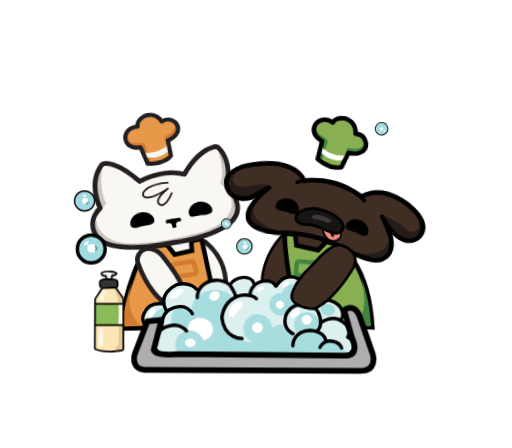
t = 0.00 s
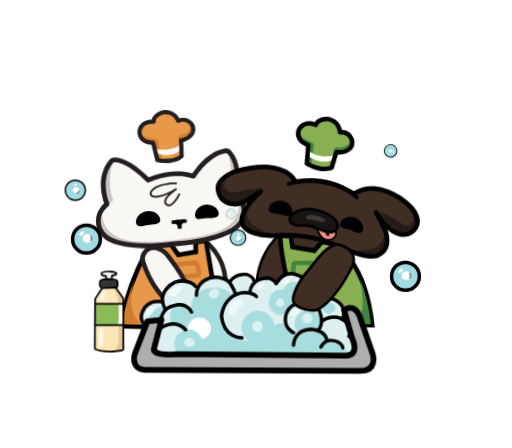
t = 1.67 s
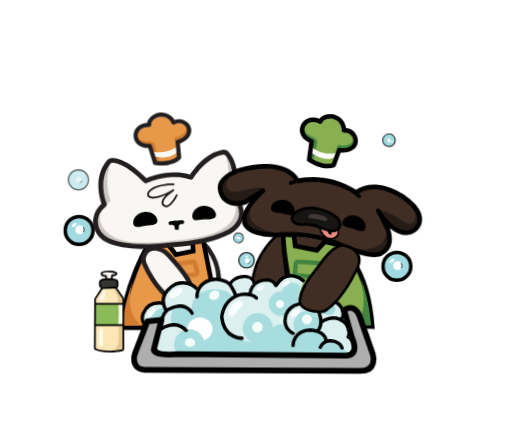
t = 3.33 s
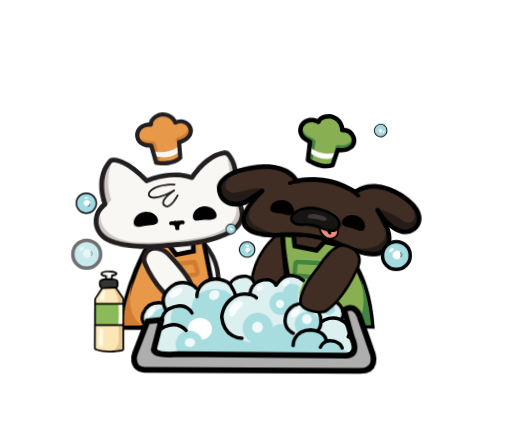
t = 5.00 s
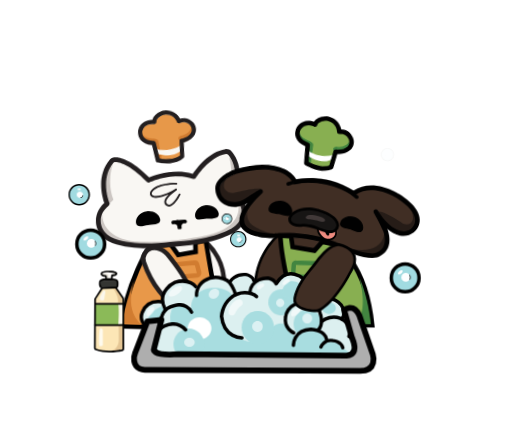
t = 6.67 s
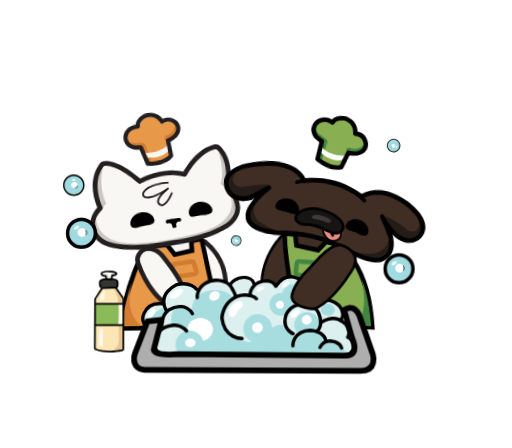
t = 8.33 s

The animated SVG that drew these frames (rendered in a browser with its animation timeline set to each time). Animation: 9 CSS @keyframes rules; frames cover the first 8.33 s, repeats indefinitely.

<svg xmlns="http://www.w3.org/2000/svg" viewBox="0 0 439 384" width="439" height="384" role="img" aria-label="Gato e cachorro lavando as mãos">
<title>Gato e cachorro lavando as mãos</title>
<style>
g{transform-box:view-box}
@media (prefers-reduced-motion: reduce){*{animation:none!important}}

.chapeu{animation:chapeu 2.8s ease-in-out infinite}
.ch-gato{transform-origin:140px 138px}
.ch-cao{transform-origin:283px 144px;animation-delay:-1.4s}
@keyframes chapeu{0%,100%{transform:translateY(0) rotate(-3deg)}50%{transform:translateY(-2px) rotate(3deg)}}
.ronda{opacity:0;animation:ronda 5.6s ease-in-out infinite}
@keyframes ronda{
0%{opacity:0;transform:translate(0,0)}
10%{opacity:1}
25%{transform:translate(6px,-7px)}
50%{transform:translate(0,-14px)}
75%{transform:translate(-6px,-21px)}
88%{opacity:1}
100%{opacity:0;transform:translate(0,-28px)}}
.espuma{animation:espuma 2.8s ease-in-out infinite;transform-origin:217px 308px}
@keyframes espuma{0%,100%{transform:scale(1,1)}50%{transform:scale(1.015,1.04)}}
.pulsa{transform-box:fill-box;transform-origin:center;animation:pulsa 2.8s ease-in-out infinite}
@keyframes pulsa{0%,100%{transform:scale(1)}50%{transform:scale(1.12)}}
.brilho{animation:brilho 2.8s ease-in-out infinite}
@keyframes brilho{0%,100%{opacity:1}50%{opacity:.55}}

.corpo{animation:corpo 2.8s ease-in-out infinite}
.cp-gato{transform-origin:145px 284px}
.cp-cao{transform-origin:280px 282px;animation-delay:-1.4s}
@keyframes corpo{0%,100%{transform:rotate(-1.5deg)}50%{transform:rotate(1.5deg)}}
.cabeca{animation:cabeca 1.4s ease-in-out infinite}
.cb-gato{transform-origin:146px 206px}
.cb-cao{transform-origin:276px 214px;animation-delay:-0.7s}
@keyframes cabeca{0%,100%{transform:translateY(0) rotate(-2deg)}50%{transform:translateY(1.5px) rotate(2deg)}}
.esfrega-a{animation:esfrega-a 1.4s ease-in-out infinite}
.esfrega-b{animation:esfrega-b 1.4s ease-in-out infinite}
@keyframes esfrega-a{0%,100%{transform:translateX(2px) rotate(-3deg)}50%{transform:translateX(-2px) rotate(3deg)}}
@keyframes esfrega-b{0%,100%{transform:translateX(-2px) rotate(3deg)}50%{transform:translateX(2px) rotate(-3deg)}}
.gato-d{transform-origin:180px 208px}.gato-e{transform-origin:132px 216px}
.cao-e{transform-origin:240px 200px}.cao-d{transform-origin:296px 214px}
</style>

<g class="corpo cp-cao"><g id="L7235"><svg fill="none" x="251.1" y="201.9" width="27.5" height="12.8" viewBox="0 0 28 13" overflow="visible"><path d="M0 0L1.1 9.2L20 12.8L27.4 3.7L0 0Z" fill="#402E24"/></svg></g></g>
<g class="corpo cp-cao"><g class="esfrega-a cao-e"><g id="L7236"><svg fill="none" x="218.0" y="196.8" width="32.8" height="54.3" viewBox="0 0 33 55" overflow="visible"><path d="M1.2 48.3L1.2 47.3C2.6 19.3 22.9 3.4 23.1 3.3L24.7 2.1L31.4 50L21.9 53.1L1.2 48.3H1.2Z" fill="#402E24"/><path d="M23.8 4.2L30.2 49.2L21.9 51.9L2.4 47.4C3.7 19.6 23.8 4.2 23.8 4.2M25.6 0L22.4 2.4C22.2 2.5 17 6.5 11.7 14C6.8 21 0.8 32.3 0 47.3L0 49.2L1.8 49.6L21.3 54.1L22 54.2L22.6 54.1L30.9 51.4L32.7 50.8L32.5 48.8L26.1 3.9L25.5 0L25.6 0Z" fill="black"/></svg></g></g></g>
<g class="corpo cp-cao"><g id="L7239"><svg fill="none" x="239.8" y="198.8" width="81.9" height="83.4" viewBox="0 0 82 84" overflow="visible"><path d="M2 2.2L11.2 3.1L12.4 12.3L31.2 15.9L38.1 8.4L48.3 10.8C48.3 10.8 74.9 23.7 79.7 81.3L15.7 79.8C15.7 79.8 2.2 27 2 2.2V2.2Z" fill="#88AF51" stroke-width="4" stroke="black"/></svg></g></g>
<g class="corpo cp-cao"><g id="L7240"><svg fill="none" x="250.0" y="222.8" width="29.6" height="18.2" viewBox="0 0 30 19" overflow="visible"><path d="M4.8 2L23 2.9C23.9 2.9 24.6 3.5 24.8 4.3L27.5 13.7C27.8 15 26.8 16.3 25.4 16.2L3.7 14.1C2.7 14 1.9 13.1 2 12L2.7 3.7C2.8 2.7 3.7 1.9 4.8 2Z" stroke-width="4" stroke="#428540"/></svg></g></g>
<g class="corpo cp-cao"><g id="L7241"><svg fill="none" x="303.4" y="238.4" width="14.9" height="40.7" viewBox="0 0 15 41" overflow="visible"><path d="M5.5 0C5.5 0 14.6 31.5 0 40.1L14.8 40.6C14.8 40.6 13.3 17.6 5.5 0Z" fill="#428540"/></svg></g></g>
<g class="corpo cp-gato"><g id="L7242"><svg fill="none" x="145.1" y="207.2" width="21.5" height="11.2" viewBox="0 0 22 12" overflow="visible"><path d="M0 2.4L21 0L21.5 8.2L6.5 11.2L0 2.4Z" fill="#F9F7F3"/></svg></g></g>
<g class="corpo cp-gato"><g class="esfrega-a gato-d"><g id="L7243"><svg fill="none" x="170.5" y="205.5" width="22.7" height="44.2" viewBox="0 0 23 45" overflow="visible"><path d="M5.3 2.4C10 6.8 20.8 18.8 20.7 37.5L16.2 42L2.7 40.7C2.7 40.7 1.2 13 2.4 3.5C2.6 2.1 4.3 1.5 5.3 2.4Z" fill="#F9F7F3" stroke-width="4" stroke="#231F20"/></svg></g></g></g>
<g class="corpo cp-gato"><g id="L7244"><svg fill="none" x="101.6" y="203.1" width="88.0" height="80.5" viewBox="0 0 88 81" overflow="visible"><path d="M25.2 8.1C25.2 8.1 5.5 41.3 2.1 77.8L72.1 78.5L85.8 67.3L73.4 2.3L64.5 4.1L64.9 12.4L49.9 15.3L43.4 6.6L25.2 8.1H25.2Z" fill="#E89849" stroke-width="4" stroke="black"/></svg></g></g>
<g class="corpo cp-gato"><g id="L7245"><svg fill="none" x="147.3" y="222.8" width="24.7" height="16.8" viewBox="0 0 25 17" overflow="visible"><path d="M3.7 3.6L18.8 2C19.7 1.9 20.5 2.5 20.8 3.5L22.6 10.2C22.9 11.5 22.2 12.8 21 12.9L4.7 14.7C3.7 14.8 2.8 14 2.7 12.8L2 6C1.8 4.8 2.6 3.7 3.7 3.6H3.7Z" stroke-width="4" stroke="#D17C30"/></svg></g></g>
<g class="corpo cp-gato"><g class="esfrega-b gato-e"><g id="L7246"><svg fill="none" x="119.8" y="210.7" width="43.8" height="48.7" viewBox="0 0 44 49" overflow="visible"><path d="M3 7.4C4.5 4.4 7.7 1.1 13.9 2.2C17.3 2.8 20.4 4.7 22.7 7.3C27.8 13.3 38.9 26.9 41.6 35.3L39.2 42.7L23.9 46.5C23.9 46.5 11.1 37.6 2.5 14.6C1.6 12.3 1.8 9.6 3 7.4Z" fill="#F9F7F3" stroke-width="4" stroke="#231F20"/></svg></g></g></g>
<g class="corpo cp-gato"><g id="L7247"><svg fill="none" x="105.1" y="240.9" width="17.3" height="39.1" viewBox="0 0 18 40" overflow="visible"><path d="M9.4 0C9.4 0 0.6 23.8 0 38.8L17.3 39C17.3 39 0.9 30.3 9.4 0Z" fill="#D17C30"/></svg></g></g>
<g class="corpo cp-gato"><g class="cabeca cb-gato"><g id="L7248"><svg fill="none" x="84.5" y="127.2" width="123.8" height="83.4" viewBox="0 0 124 84" overflow="visible"><path d="M5.5 48.6C5.5 48.6 -0.3 19.4 9.7 10.9C9.7 10.9 35.6 17.3 40.7 27.5C40.7 27.5 59.9 19.4 79.4 22.3C79.4 22.3 93.8 3.8 108.2 0C108.2 0 121.5 15.6 115.7 34.7C115.7 34.7 129.8 50.3 120.6 63.1C120.6 63.1 100 78 77.3 79.4C77.3 79.4 35.8 86.2 18.5 82C18.5 82 -1.4 79.4 0 66.5C0 66.5 -0.5 59.1 2.8 54.4C2.8 54.4 5.3 49.6 5.5 48.6V48.6Z" fill="#F9F7F3"/></svg></g></g></g>
<g class="corpo cp-gato"><g class="cabeca cb-gato"><g class="chapeu ch-gato"><g id="L7249"><svg fill="none" x="116.7" y="99.2" width="46.2" height="42.0" viewBox="0 0 47 43" overflow="visible"><path d="M16.6 41.6C16.6 41.6 30.5 43.9 37.4 37L36.1 23.6C36.1 23.6 43.2 21.9 45.5 16.7C46.8 13.9 46 10.6 43.9 8.5C41.7 6.3 38 4.2 32.8 6.8C32.8 6.8 29.6 -1.1 20.1 0.1C19.3 0.2 18.5 0.4 17.7 0.8C15.6 1.8 11.3 4.4 11.6 8.7C11.6 8.7 1.8 8 0 16.7C0 16.7 -1.5 27.2 12.1 26.8L16.6 41.6Z" fill="#E79849"/></svg></g></g></g></g>
<g class="corpo cp-gato"><g class="cabeca cb-gato"><g class="chapeu ch-gato"><g id="L7250"><svg fill="none" x="148.9" y="108.1" width="13.0" height="13.6" viewBox="0 0 13 14" overflow="visible"><path d="M10.8 0C10.8 0 11.2 6.5 2.5 8.8C1.6 9 0.8 9.6 0.3 10.4C0.1 10.7 0 10.9 0 11.2C-0 11.9 0.2 12.5 0.8 12.9L3 13.5L4.8 12.1L6.7 11.2L9.8 9.3L12 7.4L12.9 4.4L10.8 0H10.8Z" fill="#D17C30"/></svg></g></g></g></g>
<g class="corpo cp-gato"><g class="cabeca cb-gato"><g class="chapeu ch-gato"><g id="L7251"><svg fill="none" x="116.7" y="114.9" width="19.5" height="25.5" viewBox="0 0 20 26" overflow="visible"><path d="M0.4 0C0.4 0 0.9 5.6 10.4 5.8C10.4 5.8 15.5 5.4 16 7.9L19.2 20.9C19.5 21.5 19.5 22.2 19.4 22.8C19.1 23.9 18.6 25.4 17.7 25.5L14.2 21.2L12.9 13.9L12.2 9.1L7.8 9.2L0.8 6.8L0 3.5L0.4 0H0.4Z" fill="#D17C30"/></svg></g></g></g></g>
<g class="corpo cp-gato"><g class="cabeca cb-gato"><g class="chapeu ch-gato"><g id="L7252"><svg fill="none" x="130.4" y="124.5" width="22.9" height="9.9" viewBox="0 0 23 10" overflow="visible"><path d="M21.9 0C21.9 0 12.6 8 0 4.7L1 9.1C1 9.1 15.3 12.9 22.8 3.8L21.9 0V0Z" fill="#F9F7F3"/></svg></g></g></g></g>
<g class="corpo cp-gato"><g class="cabeca cb-gato"><g class="chapeu ch-gato"><g id="L7253"><svg fill="none" x="114.3" y="95.9" width="49.8" height="45.7" viewBox="0 0 50 46" overflow="visible"><path d="M29.1 45.3C23.5 46.1 18.5 45.3 18.1 45.2C17.5 45.1 16.9 44.6 16.7 44L12.6 30.5C8.1 30.4 4.7 29 2.5 26.6C-0.6 23 0 18.4 0 18.2C0 18.2 0 18.2 0 18.1C1.5 11.1 7.5 9 11.7 8.7C12.3 5.6 14.8 2.9 18.8 1C19.7 0.5 20.7 0.2 21.7 0.1C29 -0.8 33.4 3.1 35.4 6.3C39.7 4.8 43.8 5.7 47 9C49.8 11.8 50.6 15.8 49 19.2C47 23.6 42.3 25.8 39.9 26.7L41 38.7C41 39.2 40.9 39.7 40.5 40.1C37.4 43.3 33.1 44.7 29.1 45.3H29.1ZM19.9 41.8C23 42.1 32.1 42.6 37.3 38.1L36.1 25.6C36 24.7 36.6 23.9 37.5 23.7C37.5 23.7 43.7 22 45.7 17.7C46.6 15.7 46.1 13.3 44.4 11.5C41.9 9 38.9 8.5 35.4 10.2C34.9 10.5 34.4 10.5 33.9 10.3C33.5 10.1 33.1 9.8 32.9 9.3C32.8 9 30.1 2.6 22.2 3.7C21.6 3.8 20.9 4 20.3 4.2C18.7 5 15 7.1 15.3 10.3C15.3 10.9 15.1 11.4 14.7 11.8C14.4 12.2 13.8 12.4 13.3 12.3C13 12.3 5.1 11.8 3.6 18.8C3.6 19.1 3.3 22 5.3 24.2C6.9 26 9.8 26.9 13.9 26.8C14.7 26.8 15.4 27.3 15.7 28.1L19.9 41.8V41.8Z" fill="#231F20"/></svg></g></g></g></g>
<g class="corpo cp-gato"><g class="cabeca cb-gato"><g id="L7254"><svg fill="none" x="81.9" y="128.7" width="124.1" height="81.5" viewBox="0 0 125 82" overflow="visible"><path d="M6 45.9C6 45.9 0.8 16.5 11.2 8.3C11.2 8.3 36.9 15.4 41.7 25.7C41.7 25.7 61.2 18.1 80.5 21.6C80.5 21.6 95.4 3.4 109.9 0C109.9 0 122.8 15.9 116.5 34.9C116.5 34.9 130.2 50.8 120.7 63.4C120.7 63.4 99.7 77.8 76.9 78.5C76.9 78.5 35.3 84.3 18.1 79.6C18.1 79.6 -1.7 76.5 0.1 63.7C0.1 63.7 -0.3 56.2 3.1 51.6C3.1 51.6 5.8 46.9 6 45.9Z" fill="#F9F7F3"/></svg></g></g></g>
<g class="corpo cp-gato"><g class="cabeca cb-gato"><g id="L7255"><svg fill="none" x="193.8" y="133.2" width="8.9" height="32.5" viewBox="0 0 9 33" overflow="visible"><path d="M0 0C0 0 4.9 16.5 0 27.8L7.3 32.4L8.8 29.7L8.4 19L6.6 8.6L2.9 1.2L0 0H0Z" fill="#CCC6C2"/></svg></g></g></g>
<g class="corpo cp-gato"><g class="cabeca cb-gato"><g id="L7256"><svg fill="none" x="87.1" y="136.5" width="8.8" height="42.4" viewBox="0 0 9 43" overflow="visible"><path d="M8.7 0C8.7 0 0.8 15.4 8.2 35.5L1.4 42.4L0 31.8L0 17.5L2.8 8.6L6.3 0L8.7 0Z" fill="#CCC6C2"/></svg></g></g></g>
<g class="corpo cp-gato"><g class="cabeca cb-gato"><g id="L7257"><svg fill="none" x="83.1" y="167.0" width="125.0" height="43.9" viewBox="0 0 126 44" overflow="visible"><path d="M118.2 0C118.2 0 132 24.4 92.3 33.9C92.3 33.9 56.1 41.9 32.3 39.9C32.3 39.9 2.5 39.2 2.6 15.7L0 23.4L1 31.3L3.8 35.8L9.7 38.9L16.5 41.9L23.8 42.5L31.7 43.5L41.1 43.8L52.7 43.4L65.7 41.9L78.8 40.1L87.6 38.5L96 37L103.9 33.5L112.6 30.7L120.4 26.4L123.3 20.1L125 15.4L124.8 10.3L123.2 4.5L118.2 0L118.2 0Z" fill="#CCC6C2"/></svg></g></g></g>
<g class="corpo cp-gato"><g class="cabeca cb-gato"><g id="L7258"><svg fill="none" x="80.4" y="126.1" width="130.1" height="86.8" viewBox="0 0 131 87" overflow="visible"><path d="M41.5 86.8C31 86.7 19.5 85.5 11.2 81.3C5.5 78.3 1.5 73.2 0.3 67.2C-0.5 62.3 -0.1 55.1 7 48.3C5 43.1 -0.4 25 11 10.9C12 9.6 13.5 8.9 15.1 8.7C18 8.5 28.6 9 45.3 25.6C50.1 23.4 66.2 17.2 82.9 21.8C85.9 17.1 96.6 2.3 110.7 0C112.7 -0.2 114.8 0.4 116.2 2C119.6 5.7 126.9 16.4 122.2 36.7C124.5 39.4 130.9 47.6 129.9 56.9C129.2 62.8 125.7 67.9 119.4 72C118.7 72.4 103.1 82.3 71 84.6C68.1 84.8 65.6 85 63.3 85.4C58.4 86 50.3 86.8 41.5 86.8L41.5 86.8ZM16 12.8C15.7 12.8 15.5 12.8 15.4 12.8C15 12.9 14.5 13.1 14.2 13.5C2.6 27.8 11.3 47.9 11.4 48C11.7 48.9 11.5 49.9 10.8 50.5C5.4 55.1 3.3 60.5 4.4 66.4C5.3 71.1 8.5 75.2 13.1 77.6C27.7 85 54.8 82.2 62.7 81.2C65.2 80.9 67.7 80.7 70.7 80.4C101.7 78.2 117 68.6 117.1 68.5C122.3 65.1 125.2 61 125.8 56.4C126.8 47.4 118.5 38.9 118.5 38.8C118 38.3 117.7 37.5 117.9 36.8C122.7 17.7 116.2 8.1 113.2 4.8C112.7 4.3 112 4 111.4 4.1C96.9 6.5 85.7 25.1 85.6 25.3C85.1 26.1 84.1 26.5 83.2 26.2C64.8 20.5 46 29.8 45.8 29.9C45 30.3 44 30.2 43.4 29.5C28.1 14 18.4 12.8 16 12.8V12.8Z" fill="#231F20"/></svg></g></g></g>
<g class="corpo cp-gato"><g class="cabeca cb-gato"><g id="L7261"><svg fill="none" x="144.8" y="187.3" width="14.5" height="9.2" viewBox="0 0 15 10" overflow="visible"><path d="M1.7 1L12.8 0C12.8 0 13.7 0 14.3 1.1C14.6 1.8 14.4 2.7 13.9 3.1C13.6 3.4 13 3.6 12.4 3.6C11.7 3.5 11.1 3.6 10.6 4C9.8 4.5 9.2 5.5 9.6 7.4C9.8 8.1 9.5 8.9 8.9 8.9C8.9 8.9 8.9 8.9 8.9 8.9L6.8 9.1H6.8C6.2 9.2 5.7 8.6 5.8 7.8C5.9 5.7 4.9 4.9 4 4.6C3.5 4.4 2.9 4.4 2.3 4.5C1.7 4.7 1.1 4.6 0.8 4.4C0.1 4.1 -0.1 3.2 0 2.4C0.4 1.3 1.1 1.1 1.1 1.1L12.3 0" fill="#010101"/></svg></g></g></g>
<g class="corpo cp-gato"><g class="cabeca cb-gato"><g id="L7262"><svg fill="none" x="126.3" y="155.9" width="27.1" height="21.3" viewBox="0 0 28 22" overflow="visible"><path d="M17 21.2C16 21.2 15.1 20.9 14.3 20.2C13.1 19.1 12.6 17.5 13 16C13.4 14.3 14.6 12.5 16.6 10.5C11.8 12.6 5.8 14.7 2 13C1.1 12.6 0.4 11.9 0.1 10.9C-0.1 10 -0 8.9 0.5 8C1.9 5.7 7.1 0.2 23.3 0C23.7 0 24.1 0.3 24.1 0.8C24.1 1.2 23.7 1.6 23.3 1.6C7.9 1.8 3.2 6.8 1.9 8.9C1.6 9.3 1.5 9.9 1.7 10.4C1.9 10.9 2.2 11.3 2.7 11.5C7.6 13.6 18.8 7.8 22.6 5.3C23 5.1 23.5 5.2 23.8 5.6C24 5.9 23.9 6.4 23.6 6.7C17 11.5 15.1 14.6 14.6 16.4C14.3 17.3 14.6 18.3 15.4 18.9C16 19.4 17 19.8 18.1 19.3C22.2 17.5 25.4 10.1 25.5 10C25.7 9.6 26.1 9.4 26.6 9.6C27 9.8 27.2 10.3 27 10.7C26.8 11 23.4 18.7 18.7 20.8C18.2 21.1 17.6 21.2 17 21.2V21.2Z" fill="#231F20"/></svg></g></g></g>
<g class="corpo cp-gato"><g class="cabeca cb-gato"><g id="L7263"><svg fill="none" x="114.6" y="180.7" width="21.6" height="13.5" viewBox="0 0 22 14" overflow="visible"><path d="M21.5 7.3C22.2 12.2 13.6 11.9 10.7 12.3C7 12.7 0.8 15.5 0 10.6C-0.6 5.8 3.4 1 9.4 0.1C15.3 -0.7 20.7 2.4 21.5 7.3L21.5 7.3Z" fill="#010101"/></svg></g></g></g>
<g class="corpo cp-gato"><g class="cabeca cb-gato"><g id="L7264"><svg fill="none" x="164.9" y="174.7" width="21.6" height="13.2" viewBox="0 0 22 14" overflow="visible"><path d="M21.5 7.8C22.1 12.7 13.4 12 10.5 12.2C6.9 12.5 0.5 15 0 10.1C-0.4 5.2 3.9 0.7 9.8 0C15.8 -0.5 21 2.9 21.6 7.8H21.5Z" fill="#010101"/></svg></g></g></g>
<g class="corpo cp-cao"><g class="cabeca cb-cao"><g id="L7265"><svg fill="none" x="189.1" y="143.0" width="169.7" height="75.2" viewBox="0 0 170 76" overflow="visible"><path d="M134.5 38C134.5 38 142.5 52 153.4 55.7C160.1 58 167.6 54.9 169.3 48C170.7 42.5 168.4 34.4 152.8 24.5C152.8 24.5 132.2 10.8 115.8 22.3C115.8 22.3 93.5 7.2 66.2 12.5C66.2 12.5 57.4 -8.2 16.3 3.7C16.3 3.7 -1.4 9.5 0 19.9C0 19.9 2.2 36.2 21.6 31.3C21.6 31.3 33.8 22.4 36.9 20.7C36.9 20.7 19.1 37 21.2 45.9C21.2 45.9 19.5 57.8 48.3 58.1C48.3 58.1 74.9 55 98.8 64.9C98.8 64.9 129.1 80 137.4 73.5C137.9 73.2 138.4 72.8 139 72.4C141.3 71 146.6 66 142.6 53.9C142.6 53.9 138.8 45.7 134.5 38L134.5 38Z" fill="#1C1918"/></svg></g></g></g>
<g class="corpo cp-cao"><g class="cabeca cb-cao"><g id="L7267"><svg fill="none" x="190.0" y="142.3" width="171.3" height="78.2" viewBox="0 0 172 79" overflow="visible"><path d="M133.5 39.4C133.5 39.4 142.2 55.3 154.1 58C160.2 59.4 169.4 56.8 171 50.7C172.4 45.2 169 35.4 152 26.1C152 26.1 131.6 12.1 115.1 23.4C115.1 23.4 93 8 65.6 12.9C65.6 12.9 57.1 -7.9 15.8 3.3C15.8 3.3 -1.3 8.7 0 19.1C0 19.1 0.9 31.7 14.9 31.1C18 30.9 21.1 29.9 23.7 28.3C27.7 25.8 34.2 21.8 36.3 20.7C36.3 20.7 18.2 36.7 20.1 45.7C20.1 45.7 18.2 57.5 47.1 58.3C47.1 58.3 73.6 55.6 97.4 65.8C97.4 65.8 127.3 83.1 135.7 76.8C136.2 76.4 137.9 75.5 138.4 75.1C140.8 73.7 146.2 67.6 142.3 55.4C142.3 55.4 137.7 47.1 133.5 39.4L133.5 39.4Z" fill="#402E24"/></svg></g></g></g>
<g class="corpo cp-cao"><g class="cabeca cb-cao"><g id="L7269"><svg fill="none" x="188.9" y="148.0" width="39.0" height="25.2" viewBox="0 0 39 26" overflow="visible"><g opacity="0.5"><path d="M9.7 0C9.7 0 1.2 8.5 7.1 13.7C9 15.4 11.6 16 14.1 15.5C20.2 14.3 32.6 11.3 38.1 12.5C39 12.7 39.2 13.9 38.4 14.4L26.6 19.8L17.3 24.7L8.9 25.2L4.3 21.5L0.3 16.9L0 11.1L1.2 5.2L5.2 1.4L9.7 0V0Z" fill="#0C0B0B"/></g></svg></g></g></g>
<g class="corpo cp-cao"><g class="cabeca cb-cao"><g id="L7271"><svg fill="none" x="208.6" y="172.8" width="32.0" height="28.2" viewBox="0 0 32 29" overflow="visible"><g opacity="0.5"><path d="M6.7 0C6.7 0 0.2 14.8 12 20.4C12 20.4 21.7 26.3 32 28L19.8 28.2L11.1 27L3.7 22.5L0.5 18.4L0 11.2L2.4 6.3L6.7 0H6.7Z" fill="#0C0B0B"/></g></svg></g></g></g>
<g class="corpo cp-cao"><g class="cabeca cb-cao"><g id="L7273"><svg fill="none" x="292.9" y="195.1" width="41.6" height="25.3" viewBox="0 0 42 26" overflow="visible"><g opacity="0.5"><path d="M38.9 0C38.9 0 44.1 28.3 0 16.4L17.5 24L28.7 25.3L31.8 24.3L35.6 21.9L38.2 19.1L39.9 15.8L40.9 13.1L41.6 8.4L40.7 5L39.9 0.6L38.9 0V0Z" fill="#0C0B0B"/></g></svg></g></g></g>
<g class="corpo cp-cao"><g class="cabeca cb-cao"><g id="L7275"><svg fill="none" x="325.9" y="175.7" width="35.4" height="24.8" viewBox="0 0 36 25" overflow="visible"><g opacity="0.5"><path d="M26.7 0C26.7 0 34.7 12.7 27.8 16.5C25.7 17.6 23 17.3 21 15.9C15.9 12.2 3.8 4.5 0 5.8L3.5 11.8L6.2 15.3L9.7 18.4L12.5 21.9L19.8 24.6L27.3 24.8L31.6 22L34.1 17.4L35.4 12.8L34.5 10.1L33.3 6.3L26.7 0L26.7 0Z" fill="#0C0B0B"/></g></svg></g></g></g>
<g class="corpo cp-cao"><g class="cabeca cb-cao"><g id="L7277"><svg fill="none" x="246.9" y="151.8" width="64.4" height="19.2" viewBox="0 0 65 20" overflow="visible"><path d="M1.3 6.3C0.7 6.2 0.3 5.8 0.1 5.3C-0.2 4.4 0.2 3.5 1 3.2C1.4 3 9.9 -0 22 0C33.1 0 49.4 2.8 63.8 16.3C64.5 16.9 64.5 18 63.9 18.6C63.2 19.3 62.2 19.3 61.5 18.7C50.6 8.5 37.4 3.3 22.1 3.2C10.6 3.2 2.2 6.2 2.2 6.3C1.9 6.4 1.5 6.4 1.3 6.3L1.3 6.3Z" fill="#010101"/></svg></g></g></g>
<g class="corpo cp-cao"><g class="cabeca cb-cao"><g id="L7278"><svg fill="none" x="186.5" y="139.5" width="176.3" height="82.3" viewBox="0 0 177 83" overflow="visible"><path d="M36.6 62.1C30.2 60.8 25.6 58.5 23 55.3C20.6 52.5 20.5 49.8 20.5 48.8C19.7 43.9 23.3 37.8 27.4 32.6C27.4 32.6 27.3 32.6 27.3 32.6C24.2 34.5 20.8 35.6 17.4 35.8C9 36.2 4.7 32.3 2.6 29C0.5 25.7 0.1 22.3 0.1 21.7C-1.5 9.6 16.8 3.8 17.6 3.5C17.6 3.5 17.7 3.5 17.7 3.5C35.7 -1.3 50 -1.1 60.4 4.2C66 7.1 68.9 10.9 70.1 13C84.5 10.8 97.2 13.8 105.5 16.8C112.5 19.4 117.5 22.2 119.6 23.6C126.8 19.1 135.7 18.3 145.4 21.1C152.8 23.3 158.1 26.8 158.5 27.1C165.9 32 171.1 36.8 173.8 41.6C176.2 45.7 176.8 49.7 175.8 53.5C174 60.6 166.7 64.9 159.2 63.3C159.1 63.3 159.1 63.3 159 63.3C154.9 62.3 151.2 60 148.1 57.3C148.2 57.7 148.3 57.8 148.3 57.9C148.3 57.9 148.4 58 148.4 58C152.9 72.3 145.8 77.9 143.5 79.3C143 79.6 142.5 80 142.1 80.3C137.9 83.4 129.8 82.8 117.3 78.3C108.9 75.2 101.5 71.5 100.7 71.1C77.2 61 50.6 63.6 50.3 63.6C50.2 63.6 50.1 63.6 50 63.6C44.9 63.5 40.4 63 36.6 62.2L36.6 62.1ZM24.6 49C24.6 49.2 24.5 50.9 26.2 52.8C28.6 55.7 34.8 59.1 50 59.6C52.4 59.3 78.5 57.1 102.4 67.4C102.4 67.4 102.4 67.4 102.5 67.5C113.9 73.4 134.1 81.2 139.7 77C140.2 76.7 140.8 76.2 141.5 75.8C143.1 74.8 148.1 70.7 144.6 59.3C144.2 58.4 140.7 50.5 136.7 43.2C136.2 42.2 136.5 41 137.5 40.5C138.5 40 139.7 40.3 140.2 41.3C140.4 41.5 148.9 56.8 159.9 59.3C160 59.3 160 59.3 160.1 59.3C165.4 60.5 170.6 57.5 171.9 52.5C173.7 45.9 168.2 38.3 156.3 30.4C156.3 30.4 156.3 30.4 156.2 30.4C156 30.3 136.3 17 120.7 27.6C120 28.1 119.1 28.1 118.4 27.6C118.2 27.4 96.2 12.4 69.4 17.2C68.4 17.3 67.5 16.8 67.1 15.9C67.1 15.9 65 11 58.2 7.6C51.8 4.3 39.7 1.6 18.8 7.4C18.1 7.6 2.9 12.6 4 21.2C4 21.3 4.1 21.3 4.1 21.4C4.1 21.4 4.3 24.2 6 26.9C8.3 30.4 12.1 32 17.2 31.8C19.9 31.7 22.7 30.8 25.2 29.2C29.1 26.8 35.9 22.6 38.2 21.4C39.1 20.9 40.2 21.2 40.8 22C41.3 22.8 41.2 24 40.4 24.7C33.6 30.7 23.3 42.4 24.5 48.3C24.6 48.5 24.6 48.7 24.6 49L24.6 49Z" fill="#010101"/></svg></g></g></g>
<g class="corpo cp-cao"><g class="cabeca cb-cao"><g id="L7280"><svg fill="none" x="274.1" y="192.1" width="16.8" height="13.1" viewBox="0 0 17 14" overflow="visible"><path d="M1 0C1 0 12.9 5.3 15.2 4.2C17.4 3.1 17.3 9.6 14.6 11.3C11.8 13 7.4 13.7 5.5 12.1C3.6 10.5 -0.4 6.3 0 3.3C0.5 0.3 1 0 1 0Z" fill="#ED8B7F"/></svg></g></g></g>
<g class="corpo cp-cao"><g class="cabeca cb-cao"><g id="L7281"><svg fill="none" x="273.3" y="191.3" width="18.2" height="15.1" viewBox="0 0 19 16" overflow="visible"><path d="M8.4 14.9C6.1 14.4 3.6 12.9 1.4 9.2C1 8.7 -0.8 5.8 0.4 0.6C0.5 0.1 1 -0 1.4 0C1.8 0.1 2.1 0.5 2 1C0.7 5.8 2.7 8.2 2.7 8.2C2.7 8.3 2.8 8.3 2.8 8.4C7 15.6 12.8 13 13 12.9C14.6 12.2 15.7 11.1 16.2 9.8C17 7.5 16 5.2 16 5.1C15.8 4.7 15.9 4.2 16.4 4C16.8 3.9 17.3 4 17.4 4.4C17.5 4.6 18.8 7.5 17.7 10.4C17.1 12.1 15.7 13.5 13.7 14.4C13.7 14.4 11.3 15.5 8.4 14.9V14.9Z" fill="#010101"/><path d="M10.2 5.4C10.2 5.4 12.3 10.2 10.1 10.5C10.1 10.5 7.6 10.6 6.8 4" fill="#010101"/></svg></g></g></g>
<g class="corpo cp-cao"><g class="cabeca cb-cao"><g id="L7284"><svg fill="none" x="249.0" y="176.7" width="44.3" height="22.8" viewBox="0 0 45 23" overflow="visible"><path d="M1.2 10C1.2 8.7 1.8 7.4 2.7 6.5C5.1 3.9 11.9 -1 25.5 2.3C25.5 2.3 43.3 7 43 16C43 16 42.4 20.9 38.4 21.3C38.4 21.3 35.3 22.6 24.9 18C22.7 17 20.3 16.3 17.9 15.9C15.9 15.5 13.5 15.3 11.4 15.5C10.8 15.5 10.1 15.6 9.5 15.5C7 15.3 1.2 14.5 1.2 10V10Z" fill="#171514"/><path d="M33.5 22.3C31.3 21.9 28.4 20.9 24.4 19.2C22.2 18.2 19.9 17.5 17.7 17.1C15.3 16.7 13.2 16.5 11.5 16.7C10.8 16.8 10.1 16.8 9.4 16.7C3.4 16.3 0 13.9 0 10C0 8.4 0.6 6.9 1.8 5.6C4.2 3.1 11.4 -2.4 25.8 1.2C26.6 1.4 44.5 6.2 44.2 16.1C44.2 16.1 44.2 16.2 44.2 16.2C44 18.2 42.5 22 38.6 22.5C38 22.7 36.5 23 33.5 22.3L33.5 22.3ZM19.2 14.9C21.3 15.3 23.4 16 25.4 16.9C34.4 20.9 37.6 20.3 37.9 20.2C38 20.1 38.1 20.1 38.2 20.1C41.1 19.8 41.7 16.4 41.8 15.9C41.9 9.4 29.9 4.7 25.2 3.5C12.1 0.2 5.7 5.1 3.5 7.3C2.8 8.1 2.4 9 2.4 10C2.4 13.4 7.4 14.2 9.6 14.3C10.1 14.3 10.7 14.3 11.3 14.3C13.2 14.1 15.5 14.2 18.1 14.7C18.5 14.7 18.8 14.8 19.2 14.9Z" fill="#010101"/></svg></g></g></g>
<g class="corpo cp-cao"><g class="cabeca cb-cao"><g id="L7287"><svg fill="none" x="263.4" y="183.3" width="17.9" height="6.5" viewBox="0 0 18 7" overflow="visible"><path d="M2.1 3.8C2.1 3.8 9.8 4.5 13.8 6.1C14.5 6.3 15.3 6.5 16.1 6.4C16.5 6.4 17 6.2 17.3 6C17.9 5.6 18 4.8 17.6 4.2C16.8 3.3 14.9 1.7 9.9 0.6C9.9 0.6 2.2 -1.1 0.5 1.2C0.5 1.2 -1.4 3.2 2.1 3.8Z" fill="#413938"/></svg></g></g></g>
<g class="corpo cp-cao"><g class="cabeca cb-cao"><g class="chapeu ch-cao"><g id="L7288"><svg fill="none" x="259.6" y="101.2" width="46.6" height="43.4" viewBox="0 0 47 44" overflow="visible"><path d="M6.1 37.8C6.1 37.8 18.2 46 27.6 42.5L32.2 29.3C32.2 29.3 39.6 30.7 44.1 26.9C46.5 24.8 47.2 21.4 46.1 18.5C45 15.5 42.5 11.9 36.4 12.1C36.4 12.1 36.9 3.2 27.4 0.3C26.6 0.1 25.7 -0 24.9 0C22.4 0 17.2 0.5 15.7 4.7C15.7 4.7 6.8 -0.1 1.4 7.2C1.4 7.2 -4.6 16.4 8.3 21.9L6.1 37.8V37.8Z" fill="#88AF51"/></svg></g></g></g></g>
<g class="corpo cp-cao"><g class="cabeca cb-cao"><g class="chapeu ch-cao"><g id="L7289"><svg fill="none" x="289.0" y="121.3" width="15.4" height="9.4" viewBox="0 0 16 10" overflow="visible"><path d="M15.2 0C15.2 0 12.8 6.3 3.6 4.7C2.7 4.5 1.7 4.7 0.9 5.2C0.6 5.4 0.4 5.6 0.2 5.8C-0.1 6.4 -0 7.2 0.2 7.8L2.1 9.3L4.4 8.7L6.5 8.8L10.3 8.3L13.2 7.5L15.4 5L15.2 0H15.2Z" fill="#428540"/></svg></g></g></g></g>
<g class="corpo cp-cao"><g class="cabeca cb-cao"><g class="chapeu ch-cao"><g id="L7290"><svg fill="none" x="258.8" y="109.2" width="13.8" height="31.5" viewBox="0 0 14 32" overflow="visible"><path d="M2.5 0C2.5 0 0.5 5.5 9.3 9.8C9.3 9.8 14.3 11.7 13.7 14.2L11.1 27.8C11 28.5 10.8 29.1 10.4 29.6C9.7 30.5 8.5 31.7 7.6 31.4L6.2 25.9L8.2 18.4L9.7 13.6L5.4 11.8L0 6.6L0.6 3.1L2.5 0Z" fill="#428540"/></svg></g></g></g></g>
<g class="corpo cp-cao"><g class="cabeca cb-cao"><g class="chapeu ch-cao"><g id="L7291"><svg fill="none" x="266.7" y="127.7" width="23.3" height="10.4" viewBox="0 0 24 11" overflow="visible"><path d="M23.2 4.9C23.2 4.9 11.2 8.4 0.8 0L0 4.5C0 4.5 11.6 14.1 22.5 8.8L23.2 4.9Z" fill="white"/></svg></g></g></g></g>
<g class="corpo cp-cao"><g class="cabeca cb-cao"><g class="chapeu ch-cao"><g id="L7292"><svg fill="none" x="257.3" y="99.1" width="50.6" height="47.3" viewBox="0 0 51 48" overflow="visible"><path d="M12.9 44.5C9.5 43.1 7.2 41.5 7 41.4C6.4 40.9 6.1 40.2 6.2 39.5L8.1 25.1C4 23 1.4 20.3 0.4 17C-1 12.3 1.6 8.2 1.7 8.1C1.7 8 1.7 8 1.7 8C6.1 2 12.8 2.6 16.8 4.1C18.7 1.5 22.2 0 26.8 0C27.9 -0 29 0.1 30 0.4C37.2 2.7 39.7 8.3 40.2 12.2C44.9 12.6 48.3 15.3 49.9 19.8C51.3 23.6 50.3 27.8 47.3 30.3C43.6 33.6 38.2 33.7 35.5 33.4L31.4 45.1C31.2 45.6 30.8 46.1 30.2 46.3C24.3 48.5 17.6 46.6 12.9 44.5ZM10.2 38.7C13.1 40.4 21.3 44.8 28 42.8L32.3 30.6C32.6 29.7 33.6 29.2 34.5 29.4C34.6 29.4 41.1 30.5 44.8 27.3C46.5 25.9 47 23.4 46.2 21.1C45 17.6 42.3 15.9 38.4 16C37.8 16 37.3 15.8 36.9 15.4C36.5 15 36.3 14.5 36.4 13.9C36.4 13.7 36.6 6.6 28.8 4.2C28.2 4 27.5 3.9 26.9 3.9C25 3.9 20.7 4.3 19.5 7.3C19.4 7.9 18.9 8.3 18.4 8.5C17.8 8.7 17.2 8.7 16.7 8.4C16.4 8.2 9.3 4.4 5 10.3C4.8 10.6 3.3 13.1 4.2 15.9C4.9 18.4 7.2 20.4 11.1 22.1H11.1C11.9 22.4 12.4 23.3 12.2 24.2L10.2 38.7V38.7Z" fill="#010101"/></svg></g></g></g></g>
<g class="corpo cp-cao"><g class="cabeca cb-cao"><g id="L7293"><svg fill="none" x="231.9" y="170.6" width="21.0" height="13.6" viewBox="0 0 21 14" overflow="visible"><path d="M20.8 11.1C19.7 15.8 11.9 12.5 9.1 11.8C5.7 10.9 -0.9 11.2 0.1 6.5C1.1 1.8 6.6 -0.9 12.3 0.3C18 1.5 21.8 6.4 20.8 11.1V11.1Z" fill="#010101"/></svg></g></g></g>
<g class="corpo cp-cao"><g class="cabeca cb-cao"><g id="L7294"><svg fill="none" x="293.0" y="184.9" width="20.7" height="14.4" viewBox="0 0 21 15" overflow="visible"><path d="M20.3 12.3C18.8 16.8 11.4 12.7 8.7 11.7C5.3 10.5 -1.3 10.2 0.2 5.6C1.7 1 7.4 -1.1 13 0.6C18.6 2.4 21.8 7.7 20.3 12.3H20.3Z" fill="#010101"/></svg></g></g></g>
<g class="ronda" style="animation-delay:-0s"><g id="L7295"><svg fill="none" x="328.7" y="231.0" width="26.9" height="26.9" viewBox="0 0 27 27" overflow="visible"><path d="M13.4 25.4C20 25.4 25.4 20 25.4 13.4C25.4 6.8 20 1.5 13.4 1.5C6.8 1.5 1.5 6.8 1.5 13.4C1.5 20 6.8 25.4 13.4 25.4Z" fill="#A1DBE1" stroke-width="3" stroke="black"/></svg></g></g>
<g class="ronda" style="animation-delay:-0s"><g id="L7296"><svg fill="none" x="338.8" y="240.1" width="7.8" height="7.8" viewBox="0 0 8 8" overflow="visible"><path d="M3.9 7.8C6 7.8 7.8 6 7.8 3.9C7.8 1.7 6 0 3.9 0C1.7 0 0 1.7 0 3.9C0 6 1.7 7.8 3.9 7.8Z" fill="#FDFEFF"/></svg></g></g>
<g class="ronda" style="animation-delay:-0s"><g id="L7297"><svg fill="none" x="335.6" y="237.8" width="4.8" height="4.3" viewBox="0 0 5 5" overflow="visible"><path d="M3.3 3.2C4.5 2.2 5 0.9 4.5 0.3C4 -0.3 2.6 0 1.4 1C0.2 2 -0.3 3.3 0.2 3.9C0.7 4.6 2.1 4.3 3.3 3.2Z" fill="#FDFEFF"/></svg></g></g>
<g class="ronda" style="animation-delay:-0s"><g id="L7298"><svg fill="none" x="345.5" y="240.7" width="2.1" height="6.6" viewBox="0 0 3 7" overflow="visible"><path d="M0.5 0.5C0.5 0.5 2.9 3.7 0.5 6.1" stroke-linecap="round" stroke-linejoin="round" stroke="black"/></svg></g></g>
<g class="ronda" style="animation-delay:-0.9s"><g id="L7299"><svg fill="none" x="60.4" y="205.2" width="26.9" height="26.9" viewBox="0 0 27 27" overflow="visible"><path d="M13.4 25.4C20 25.4 25.4 20 25.4 13.4C25.4 6.8 20 1.5 13.4 1.5C6.8 1.5 1.5 6.8 1.5 13.4C1.5 20 6.8 25.4 13.4 25.4Z" fill="#A1DBE1" stroke-width="3" stroke="black"/></svg></g></g>
<g class="ronda" style="animation-delay:-0.9s"><g id="L7300"><svg fill="none" x="70.5" y="214.2" width="7.8" height="7.8" viewBox="0 0 8 8" overflow="visible"><path d="M3.9 7.8C6 7.8 7.8 6 7.8 3.9C7.8 1.7 6 0 3.9 0C1.7 0 0 1.7 0 3.9C0 6 1.7 7.8 3.9 7.8Z" fill="#FDFEFF"/></svg></g></g>
<g class="ronda" style="animation-delay:-0.9s"><g id="L7301"><svg fill="none" x="67.4" y="211.9" width="4.8" height="4.3" viewBox="0 0 5 5" overflow="visible"><path d="M3.3 3.2C4.5 2.2 5 0.9 4.5 0.3C4 -0.3 2.6 0 1.4 1C0.2 2 -0.3 3.3 0.2 3.9C0.7 4.6 2.1 4.3 3.3 3.2Z" fill="#FDFEFF"/></svg></g></g>
<g class="ronda" style="animation-delay:-0.9s"><g id="L7302"><svg fill="none" x="77.2" y="214.8" width="2.1" height="6.6" viewBox="0 0 3 7" overflow="visible"><path d="M0.5 0.5C0.5 0.5 2.9 3.7 0.5 6.1" stroke-linecap="round" stroke-linejoin="round" stroke="black"/></svg></g></g>
<g class="ronda" style="animation-delay:-1.9s"><g id="L7303"><svg fill="none" x="58.9" y="171.9" width="18.7" height="18.7" viewBox="0 0 19 19" overflow="visible"><path d="M9.3 18C14.1 18 18 14.1 18 9.3C18 4.5 14.1 0.6 9.3 0.6C4.5 0.6 0.6 4.5 0.6 9.3C0.6 14.1 4.5 18 9.3 18Z" fill="#A1DBE1"/><path d="M2.7 15.9C-0.9 12.3 -0.9 6.4 2.7 2.7C6.3 -0.9 12.2 -0.9 15.9 2.7C19.6 6.3 19.6 12.2 16 15.9C12.3 19.6 6.4 19.6 2.7 15.9ZM15 3.6C11.8 0.4 6.7 0.4 3.6 3.6C0.4 6.8 0.4 11.9 3.6 15C6.8 18.2 11.9 18.2 15.1 15C18.2 11.8 18.2 6.7 15 3.6Z" fill="black"/></svg></g></g>
<g class="ronda" style="animation-delay:-1.9s"><g id="L7306"><svg fill="none" x="65.9" y="178.4" width="5.7" height="5.7" viewBox="0 0 6 6" overflow="visible"><path d="M2.8 5.7C4.4 5.7 5.7 4.4 5.7 2.8C5.7 1.2 4.4 0 2.8 0C1.2 0 0 1.2 0 2.8C0 4.4 1.2 5.7 2.8 5.7Z" fill="#FDFEFF"/></svg></g></g>
<g class="ronda" style="animation-delay:-1.9s"><g id="L7307"><svg fill="none" x="66.3" y="175.7" width="4.1" height="2.2" viewBox="0 0 5 3" overflow="visible"><path d="M4.1 1.2C4.1 0.6 3.3 0.1 2.1 0C1 -0 0 0.3 0 0.9C-0 1.5 0.8 2 1.9 2.1C3.1 2.2 4 1.8 4.1 1.2Z" fill="#FDFEFF"/></svg></g></g>
<g class="ronda" style="animation-delay:-1.9s"><g id="L7308"><svg fill="none" x="68.8" y="181.3" width="3.3" height="3.3" viewBox="0 0 4 4" overflow="visible"><path d="M0 3.2C0 3.1 0 3.1 0 3C0 2.9 0 2.8 0.2 2.8C2.4 2.9 2.9 0.2 2.9 0.1C2.9 0 3 -0 3.1 0C3.2 0 3.3 0.1 3.3 0.2C3.3 0.2 2.8 3.3 0.2 3.2C0.1 3.2 0 3.2 0 3.2H0Z" fill="black"/></svg></g></g>
<g class="ronda" style="animation-delay:-2.8s"><g id="L7309"><svg fill="none" x="202.5" y="218.2" width="15.1" height="15.0" viewBox="0 0 16 16" overflow="visible"><path d="M7.5 14.5C11.4 14.5 14.5 11.3 14.5 7.5C14.5 3.6 11.4 0.5 7.5 0.5C3.6 0.5 0.5 3.6 0.5 7.5C0.5 11.3 3.6 14.5 7.5 14.5Z" fill="#A1DBE1"/><path d="M2.2 12.8C-0.7 9.9 -0.7 5.1 2.1 2.2C5.1 -0.7 9.8 -0.7 12.8 2.1C15.7 5.1 15.8 9.8 12.8 12.8C9.9 15.7 5.1 15.7 2.2 12.8ZM12.1 2.9C9.5 0.3 5.4 0.3 2.9 2.9C0.3 5.4 0.3 9.6 2.9 12.1C5.4 14.6 9.6 14.6 12.1 12.1C14.6 9.5 14.6 5.4 12.1 2.9Z" fill="black"/></svg></g></g>
<g class="ronda" style="animation-delay:-2.8s"><g id="L7312"><svg fill="none" x="208.2" y="223.5" width="4.6" height="4.6" viewBox="0 0 5 5" overflow="visible"><path d="M2.3 4.6C3.5 4.6 4.6 3.5 4.6 2.3C4.6 1 3.5 0 2.3 0C1 0 0 1 0 2.3C0 3.5 1 4.6 2.3 4.6Z" fill="#FDFEFF"/></svg></g></g>
<g class="ronda" style="animation-delay:-2.8s"><g id="L7313"><svg fill="none" x="208.5" y="221.2" width="3.3" height="1.8" viewBox="0 0 4 2" overflow="visible"><path d="M3.3 1C3.3 0.5 2.6 0 1.7 0C0.8 -0 0 0.2 0 0.7C-0 1.2 0.6 1.6 1.5 1.7C2.5 1.8 3.2 1.5 3.3 1Z" fill="#FDFEFF"/></svg></g></g>
<g class="ronda" style="animation-delay:-2.8s"><g id="L7314"><svg fill="none" x="210.5" y="225.8" width="2.7" height="2.6" viewBox="0 0 3 3" overflow="visible"><path d="M0 2.6C0 2.5 0 2.5 0 2.4C0 2.3 0 2.3 0.1 2.3C1.9 2.3 2.3 0.1 2.3 0.1C2.3 0 2.4 -0 2.5 0C2.6 0 2.6 0 2.6 0.1C2.6 0.2 2.2 2.6 0.1 2.6C0.1 2.6 0 2.6 0 2.5L0 2.6Z" fill="black"/></svg></g></g>
<g class="ronda" style="animation-delay:-3.7s"><g id="L7315"><svg fill="none" x="194.0" y="206.4" width="9.5" height="9.5" viewBox="0 0 10 10" overflow="visible"><path d="M4.7 9.2C7.2 9.2 9.2 7.2 9.2 4.7C9.2 2.3 7.2 0.3 4.7 0.3C2.3 0.3 0.3 2.3 0.3 4.7C0.3 7.2 2.3 9.2 4.7 9.2Z" fill="#A1DBE1"/><path d="M8 8.1C6.1 10 3.1 9.9 1.3 8C-0.4 6.1 -0.4 3.1 1.4 1.3C3.3 -0.4 6.3 -0.4 8.2 1.4C10 3.3 9.9 6.3 8 8.1ZM1.9 1.7C0.2 3.3 0.2 5.9 1.7 7.6C3.3 9.2 5.9 9.3 7.6 7.7C9.2 6.1 9.3 3.5 7.7 1.9C6.1 0.2 3.5 0.2 1.9 1.7Z" fill="black"/></svg></g></g>
<g class="ronda" style="animation-delay:-3.7s"><g id="L7318"><svg fill="none" x="197.4" y="209.4" width="2.9" height="2.9" viewBox="0 0 3 3" overflow="visible"><path d="M1.4 2.9C2.2 2.9 2.9 2.2 2.9 1.4C2.9 0.6 2.2 0 1.4 0C0.6 0 0 0.6 0 1.4C0 2.2 0.6 2.9 1.4 2.9Z" fill="#FDFEFF"/></svg></g></g>
<g class="ronda" style="animation-delay:-3.7s"><g id="L7319"><svg fill="none" x="196.0" y="209.9" width="1.1" height="2.1" viewBox="0 0 2 3" overflow="visible"><path d="M1.1 1.1C1.1 0.5 0.9 0 0.6 0C0.3 -0 0 0.4 0 0.9C-0 1.5 0.1 2 0.4 2C0.7 2.1 1 1.6 1.1 1.1Z" fill="#FDFEFF"/></svg></g></g>
<g class="ronda" style="animation-delay:-3.7s"><g id="L7320"><svg fill="none" x="198.9" y="209.2" width="1.6" height="1.7" viewBox="0 0 2 2" overflow="visible"><path d="M1.6 1.7C1.6 1.7 1.5 1.7 1.5 1.7C1.4 1.7 1.4 1.6 1.4 1.6C1.4 0.4 0.1 0.2 0 0.2C0 0.2 -0 0.1 0 0C0 0 0 -0 0.1 0C0.1 0 1.7 0.2 1.6 1.6C1.6 1.6 1.6 1.6 1.6 1.7Z" fill="black"/></svg></g></g>
<g class="ronda" style="animation-delay:-4.6s"><g id="L7321"><svg fill="none" x="326.4" y="126.8" width="11.8" height="11.8" viewBox="0 0 12 12" overflow="visible"><path d="M5.8 11.3C8.9 11.3 11.3 8.9 11.3 5.8C11.3 2.8 8.9 0.4 5.8 0.4C2.8 0.4 0.3 2.8 0.3 5.8C0.3 8.9 2.8 11.3 5.8 11.3Z" fill="#A1DBE1"/><path d="M4.3 0.2C7.4 -0.6 10.7 1.2 11.5 4.3C12.4 7.4 10.5 10.7 7.4 11.5C4.3 12.4 1 10.5 0.2 7.4C-0.6 4.2 1.2 1 4.3 0.2ZM7.2 10.7C9.9 10 11.5 7.2 10.7 4.5C10 1.8 7.2 0.2 4.5 0.9C1.8 1.7 0.2 4.5 0.9 7.2C1.7 9.9 4.5 11.5 7.2 10.7Z" fill="black"/></svg></g></g>
<g class="ronda" style="animation-delay:-4.6s"><g id="L7324"><svg fill="none" x="330.3" y="131.2" width="3.6" height="3.6" viewBox="0 0 4 4" overflow="visible"><path d="M1.8 3.5C2.7 3.5 3.6 2.7 3.6 1.7C3.6 0.8 2.7 0 1.8 0C0.8 0 0 0.8 0 1.7C0 2.7 0.8 3.5 1.8 3.5Z" fill="#FDFEFF"/></svg></g></g>
<g class="ronda" style="animation-delay:-4.6s"><g id="L7325"><svg fill="none" x="333.8" y="133.1" width="1.9" height="2.3" viewBox="0 0 2 3" overflow="visible"><path d="M1.4 1.5C1.9 0.9 1.9 0.2 1.6 0C1.3 -0.1 0.7 0.1 0.3 0.7C-0 1.3 -0.1 1.9 0.1 2.2C0.4 2.4 1 2.1 1.4 1.5Z" fill="#FDFEFF"/></svg></g></g>
<g class="ronda" style="animation-delay:-4.6s"><g id="L7326"><svg fill="none" x="330.0" y="132.0" width="1.1" height="2.8" viewBox="0 0 2 3" overflow="visible"><path d="M0.3 0C0.3 -0 0.4 0 0.4 0C0.5 0 0.5 0.1 0.4 0.2C-0.2 1.4 1 2.5 1 2.5C1.1 2.5 1.1 2.6 1.1 2.7C1 2.7 0.9 2.7 0.9 2.7C0.9 2.7 -0.5 1.4 0.2 0C0.2 0 0.3 0 0.3 0L0.3 0Z" fill="black"/></svg></g></g>
<g class="espuma"><g id="L7328"><svg fill="none" x="122.8" y="237.2" width="188.8" height="74.8" viewBox="0 0 189 75" overflow="visible"><path d="M11.4 66L9.4 51L19 43.6L10.5 46.8L0.5 41.2L0 32L5.6 24.6L14.1 23.7L17.1 21.8L20.4 14.1L28.6 6.9L38.4 6.4L45.2 8.9L47.9 12.3L50.5 7L60.7 3.3L69 4.4L74.4 7.4L77.1 4.2L86 0.6L91.9 2.2L95.2 4.4L95.6 7.7L99.7 5.4L103.6 4.2L107.7 4L114.1 6.9L119.5 2.4L127.5 0L135.1 2.4L137.4 5.1L133.8 14.5V21.9L140.8 23.7L145.9 24.6L149.7 20.6L158.7 20.1L167.9 23.5L170.8 28.2L173.7 34.7L179.3 37.6L184.2 53.7L188.7 64.7L173.3 74.6L122.1 74.8H32.5L12.1 69.8L11.4 66Z" fill="#DCF0F0"/></svg></g></g>
<g class="espuma"><g id="L7329"><svg fill="none" x="127.6" y="263.9" width="14.4" height="19.7" viewBox="0 0 15 20" overflow="visible"><path d="M10.3 14.9L11.2 8.6L14.4 3.7L13.2 0C13.2 0 -1.2 3.5 0 17.3L2.3 19.7L8.7 19.4L11.3 16.4L10.4 14.9H10.3Z" fill="#A8DDE0"/></svg></g></g>
<g class="espuma"><g id="L7330"><svg fill="none" x="146.3" y="248.8" width="155.2" height="56.3" viewBox="0 0 156 57" overflow="visible"><path d="M0.4 30C0.4 30 -1.9 18.3 4.8 14.3L13.1 14.7L18.1 18.9C18.1 18.9 14.8 3 35.2 0.1C35.2 0.1 48.3 -1.6 53.6 6.7L46.7 14.3L44.1 25.6L46.5 33.1L49.2 37.1L60.3 42.1C60.3 42.1 67.5 47.5 71.8 43.4L86.9 33.4C86.9 33.4 92.4 28 97.5 30.4L102.4 37.1L106.5 40L114.7 34.9L124.4 35.1L128.9 37.3L132.8 42.1L136.7 44.2L143.5 46L147.4 50.7C147.4 50.7 152.5 52.2 155.2 56.3H12.7L13.5 34.9L8.3 30.4L0.3 30H0.4Z" fill="#A8DDE0"/></svg></g></g>
<g class="espuma"><g class="pulsa" style="animation-delay:-0s"><g id="L7331"><svg fill="none" x="208.6" y="269.3" width="25.4" height="25.4" viewBox="0 0 26 26" overflow="visible"><path d="M12.7 25.3C19.7 25.3 25.4 19.7 25.4 12.6C25.4 5.6 19.7 0 12.7 0C5.6 0 0 5.6 0 12.6C0 19.7 5.6 25.3 12.7 25.3Z" fill="#A8DDE0"/></svg></g></g></g>
<g class="espuma"><g class="pulsa" style="animation-delay:-0.5s"><g id="L7332"><svg fill="none" x="252.5" y="267.9" width="22.3" height="22.3" viewBox="0 0 23 23" overflow="visible"><path d="M11.1 22.2C17.2 22.2 22.2 17.2 22.2 11.1C22.2 4.9 17.2 0 11.1 0C4.9 0 0 4.9 0 11.1C0 17.2 4.9 22.2 11.1 22.2Z" fill="#A8DDE0"/></svg></g></g></g>
<g class="espuma"><g class="pulsa" style="animation-delay:-1.0s"><g id="L7333"><svg fill="none" x="275.6" y="261.1" width="12.1" height="10.0" viewBox="0 0 13 11" overflow="visible"><path d="M6 10C9.3 10 12 7.7 12 5C12 2.2 9.3 0 6 0C2.6 0 0 2.2 0 5C0 7.7 2.6 10 6 10Z" fill="#A8DDE0"/></svg></g></g></g>
<g class="espuma"><g class="pulsa" style="animation-delay:-0.25s"><g id="L7334"><svg fill="none" x="231.0" y="251.2" width="20.2" height="20.2" viewBox="0 0 21 21" overflow="visible"><path d="M10 20.1C15.6 20.1 20.1 15.6 20.1 10C20.1 4.5 15.6 0 10 0C4.5 0 0 4.5 0 10C0 15.6 4.5 20.1 10 20.1Z" fill="#A8DDE0"/></svg></g></g></g>
<g class="espuma"><g class="pulsa" style="animation-delay:-0.75s"><g id="L7335"><svg fill="none" x="242.2" y="244.2" width="14.9" height="19.4" viewBox="0 0 15 20" overflow="visible"><path d="M14.9 2.7C14.9 2.7 5.2 -5.7 0 6.9L0.7 12.3L7.6 15L8.2 19.3L12.5 17.7L13.7 14.8L13.1 9.8L14.9 2.7L14.9 2.7Z" fill="#A8DDE0"/></svg></g></g></g>
<g class="espuma"><g class="brilho"><g id="L7336"><svg fill="none" x="258.7" y="270.0" width="8.7" height="8.7" viewBox="0 0 9 9" overflow="visible"><path d="M4.3 8.6C6.7 8.6 8.6 6.7 8.6 4.3C8.6 1.9 6.7 0 4.3 0C1.9 0 0 1.9 0 4.3C0 6.7 1.9 8.6 4.3 8.6Z" fill="white"/></svg></g></g></g>
<g class="espuma"><g class="brilho"><g id="L7337"><svg fill="none" x="248.9" y="265.2" width="8.8" height="8.1" viewBox="0 0 9 9" overflow="visible"><path d="M1.5 2.3C1.5 2.3 8 -2.1 8.7 1.2C8.7 1.2 9.4 3.8 4.5 7.1C4.5 7.1 0 9.5 0 6.6C0 6.6 -0.2 3.7 1.5 2.3H1.5Z" fill="white"/></svg></g></g></g>
<g class="espuma"><g class="brilho"><g id="L7338"><svg fill="none" x="216.2" y="276.3" width="10.0" height="10.0" viewBox="0 0 11 11" overflow="visible"><path d="M5 10C7.7 10 10 7.7 10 5C10 2.2 7.7 0 5 0C2.2 0 0 2.2 0 5C0 7.7 2.2 10 5 10Z" fill="white"/></svg></g></g></g>
<g class="espuma"><g class="brilho"><g id="L7339"><svg fill="none" x="236.5" y="257.8" width="7.5" height="7.5" viewBox="0 0 8 8" overflow="visible"><path d="M3.7 7.4C5.7 7.4 7.4 5.7 7.4 3.7C7.4 1.6 5.7 0 3.7 0C1.6 0 0 1.6 0 3.7C0 5.7 1.6 7.4 3.7 7.4Z" fill="white"/></svg></g></g></g>
<g class="espuma"><g class="brilho"><g id="L7340"><svg fill="none" x="241.9" y="240.8" width="7.1" height="6.0" viewBox="0 0 8 6" overflow="visible"><path d="M0.4 3.6C0.4 3.6 2.5 -0.3 6.1 0C6.1 0 8.4 1.6 5.8 3.6C5.8 3.6 2.7 6.8 0.3 5.7C0.3 5.7 -0.4 5.1 0.4 3.6Z" fill="white"/></svg></g></g></g>
<g class="espuma"><g class="brilho"><g id="L7341"><svg fill="none" x="220.1" y="244.9" width="7.2" height="5.8" viewBox="0 0 8 6" overflow="visible"><path d="M3.2 5.3C4.1 4.5 5.2 3.6 6.1 3.2C7.6 2.5 7.3 0.3 5.7 0C5.7 0 5.7 0 5.6 0C5.6 0 0.3 0.8 0 3.6C0 3.6 0 3.6 0 3.6C-0.1 5.4 1.9 6.4 3.2 5.3V5.3Z" fill="white"/></svg></g></g></g>
<g class="espuma"><g class="brilho"><g id="L7342"><svg fill="none" x="196.3" y="258.1" width="12.5" height="13.9" viewBox="0 0 13 14" overflow="visible"><path d="M0.4 8C1.5 5.5 3.9 1 8.8 0C12 -0.5 13.8 3.6 11.2 5.5C11.1 5.5 11.1 5.6 11 5.6C9.3 6.8 7.8 8.2 6.7 10.1C6.5 10.5 6.2 11 6 11.6C5.2 13.8 2.3 14.6 0.5 13C0.5 12.9 0.4 12.9 0.4 12.9C0.4 12.9 0.4 12.8 0.3 12.7C-0.1 11.2 -0.1 9.5 0.4 8L0.4 8Z" fill="white"/></svg></g></g></g>
<g class="espuma"><g class="brilho"><g id="L7343"><svg fill="none" x="179.1" y="249.6" width="9.8" height="9.1" viewBox="0 0 10 10" overflow="visible"><path d="M7.2 8.1C9.6 6.5 10.5 3.7 9.2 1.7C7.9 -0.2 5 -0.5 2.6 0.9C0.2 2.4 -0.6 5.3 0.5 7.3C1.8 9.2 4.8 9.6 7.2 8.1Z" fill="white"/></svg></g></g></g>
<g class="espuma"><g class="pulsa" style="animation-delay:-1.25s"><g id="L7344"><svg fill="none" x="161.9" y="273.5" width="20.3" height="18.4" viewBox="0 0 21 19" overflow="visible"><path d="M10.1 18.3C15.7 18.3 20.2 14.2 20.2 9.1C20.2 4.1 15.7 0 10.1 0C4.5 0 0 4.1 0 9.1C0 14.2 4.5 18.3 10.1 18.3Z" fill="white"/></svg></g></g></g>
<g class="espuma"><g class="pulsa" style="animation-delay:-0.6s"><g id="L7345"><svg fill="none" x="150.9" y="283.8" width="24.2" height="24.2" viewBox="0 0 25 25" overflow="visible"><path d="M12.1 24.1C18.7 24.1 24.2 18.7 24.2 12C24.2 5.4 18.7 0 12.1 0C5.4 0 0 5.4 0 12C0 18.7 5.4 24.1 12.1 24.1Z" fill="#A8DDE0"/></svg></g></g></g>
<g class="espuma"><g class="brilho"><g id="L7346"><svg fill="none" x="158.3" y="290.2" width="9.9" height="8.2" viewBox="0 0 10 9" overflow="visible"><path d="M4.9 8.1C7.6 8.1 9.8 6.3 9.8 4C9.8 1.8 7.6 0 4.9 0C2.2 0 0 1.8 0 4C0 6.3 2.2 8.1 4.9 8.1Z" fill="white"/></svg></g></g></g>
<g class="espuma"><g class="brilho"><g id="L7347"><svg fill="none" x="126.8" y="264.3" width="6.8" height="8.0" viewBox="0 0 7 8" overflow="visible"><path d="M5.3 5.4C6.9 3.4 7.3 1 6.2 0.2C5.1 -0.5 3 0.4 1.4 2.5C-0 4.5 -0.4 6.9 0.6 7.7C1.6 8.5 3.8 7.5 5.3 5.4Z" fill="white"/></svg></g></g></g>
<g class="espuma"><g class="brilho"><g id="L7348"><svg fill="none" x="145.3" y="247.4" width="12.4" height="9.3" viewBox="0 0 13 10" overflow="visible"><path d="M7.9 7.3C11.2 5.2 13.1 2.3 12.1 0.8C11.2 -0.6 7.7 -0.1 4.4 1.9C1.1 4 -0.7 6.9 0.2 8.4C1.1 9.9 4.6 9.4 7.9 7.3Z" fill="white"/></svg></g></g></g>
<g class="espuma"><g id="L7349"><svg fill="none" x="130.2" y="277.2" width="31.6" height="28.8" viewBox="0 0 32 29" overflow="visible"><path d="M30 6.4C30 6.4 23.7 -2 11.7 3.2C11.7 3.2 -0.9 8.8 1.9 19.6C1.9 19.6 3.3 24.2 7.8 27.3" stroke-width="3" stroke-linecap="round" stroke-linejoin="round" stroke="black"/></svg></g></g>
<g class="espuma"><g id="L7350"><svg fill="none" x="136.9" y="261.4" width="30.3" height="22.2" viewBox="0 0 31 23" overflow="visible"><path d="M28.8 7.8C28.8 7.8 23.6 -4 7.4 4.7C7.4 4.7 -0 10.1 1.7 20.7" stroke-width="3" stroke-linecap="round" stroke-linejoin="round" stroke="black"/></svg></g></g>
<g class="espuma"><g id="L7351"><svg fill="none" x="121.0" y="258.8" width="20.4" height="26.1" viewBox="0 0 21 27" overflow="visible"><path d="M15.4 24.5C15.4 24.5 5.2 25.6 2.2 18.3C1.1 15.8 1.3 13 2.3 10.6C4 6.6 8.4 0.4 18.9 1.6" stroke-width="3" stroke-linecap="round" stroke-linejoin="round" stroke="black"/></svg></g></g>
<g class="espuma"><g id="L7352"><svg fill="none" x="138.9" y="241.8" width="32.0" height="27.1" viewBox="0 0 33 28" overflow="visible"><path d="M30.5 6.3C30.5 6.3 24.9 -1.2 12.4 2.5C12.4 2.5 -4.6 10.2 3.8 25.5" stroke-width="3" stroke-linecap="round" stroke-linejoin="round" stroke="black"/></svg></g></g>
<g class="espuma"><g id="L7353"><svg fill="none" x="167.2" y="238.8" width="36.8" height="18.4" viewBox="0 0 37 19" overflow="visible"><path d="M1.5 16.8C1.5 16.8 0.7 9.4 8.2 4.4C12 1.9 16.5 1 20.9 1.6C25 2.2 30 3.9 32.1 8.4C32.5 9.1 32.8 9.8 33.3 10.5C34 11.8 35 13.4 35.3 15.5" stroke-width="3" stroke-linecap="round" stroke-linejoin="round" stroke="black"/></svg></g></g>
<g class="espuma"><g id="L7354"><svg fill="none" x="188.7" y="251.5" width="32.9" height="40.6" viewBox="0 0 33 41" overflow="visible"><path d="M18.9 39.1C18.9 39.1 3.4 39.4 1.5 21.2C1.5 21.2 1.7 12.4 8.7 6.3C13.7 1.9 20.6 0.4 27 2.1C28.8 2.6 30.4 3.4 31.3 4.6" stroke-width="3" stroke-linecap="round" stroke-linejoin="round" stroke="black"/></svg></g></g>
<g class="espuma"><g id="L7355"><svg fill="none" x="195.7" y="236.5" width="25.0" height="9.0" viewBox="0 0 26 10" overflow="visible"><path d="M1.5 7.5C1.5 7.5 6 0.6 15.9 1.5C15.9 1.5 22.6 2.4 23.5 7.2" stroke-width="3" stroke-linecap="round" stroke-linejoin="round" stroke="black"/></svg></g></g>
<g class="espuma"><g id="L7356"><svg fill="none" x="212.6" y="239.3" width="26.3" height="15.1" viewBox="0 0 27 16" overflow="visible"><path d="M1.5 13.5C1.5 13.5 2.2 1.5 17.7 1.5C17.7 1.5 23.1 2.5 24.8 6.5" stroke-width="3" stroke-linecap="round" stroke-linejoin="round" stroke="black"/></svg></g></g>
<g class="espuma"><g id="L7357"><svg fill="none" x="235.6" y="235.7" width="26.4" height="10.7" viewBox="0 0 27 11" overflow="visible"><path d="M24.8 5.8C24.8 5.8 11.3 -5.8 1.5 9.2" stroke-width="3" stroke-linecap="round" stroke-linejoin="round" stroke="black"/></svg></g></g>
<g class="espuma"><g id="L7358"><svg fill="none" x="242.5" y="259.3" width="34.6" height="29.1" viewBox="0 0 35 30" overflow="visible"><path d="M8.8 27.6C8.8 27.6 0 24.2 1.7 14C1.7 14 2.8 2.2 17.2 1.5C17.2 1.5 29.9 0.7 32.4 12.7C32.4 12.7 34.7 20.7 30.4 24.9" stroke-width="3" stroke-linecap="round" stroke-linejoin="round" stroke="black"/></svg></g></g>
<g class="espuma"><g id="L7359"><svg fill="none" x="249.4" y="281.7" width="31.8" height="16.6" viewBox="0 0 32 17" overflow="visible"><path d="M1.5 15C1.5 15 1.1 2.2 16.7 1.5C16.7 1.5 28.5 1.9 30.3 10" stroke-width="3" stroke-linecap="round" stroke-linejoin="round" stroke="black"/></svg></g></g>
<g class="espuma"><g id="L7360"><svg fill="none" x="272.6" y="290.9" width="22.6" height="9.5" viewBox="0 0 23 10" overflow="visible"><path d="M1.5 7.3C1.5 7.3 4.3 0.2 12.4 1.7C12.4 1.7 19.5 2.4 21 7.9" stroke-width="3" stroke-linecap="round" stroke-linejoin="round" stroke="black"/></svg></g></g>
<g class="espuma"><g id="L7361"><svg fill="none" x="274.0" y="271.5" width="31.5" height="34.6" viewBox="0 0 32 35" overflow="visible"><path d="M1.5 4.7C1.5 4.7 11.6 -3.1 21.9 5.6C21.9 5.6 28.4 11.7 24.5 17.7C24.5 17.7 30 19.2 30 26.4C30 26.4 28.9 32.6 23.5 33.1" stroke-width="3" stroke-linecap="round" stroke-linejoin="round" stroke="black"/></svg></g></g>
<g class="espuma"><g id="L7362"><svg fill="none" x="266.1" y="255.5" width="30.1" height="20.8" viewBox="0 0 31 21" overflow="visible"><path d="M1.5 6.8C1.5 6.8 4.3 -0 16.2 1.8C16.2 1.8 26.3 3.3 28.3 12.1C28.3 12.1 29.5 16.6 26.7 19.3" stroke-width="3" stroke-linecap="round" stroke-linejoin="round" stroke="black"/></svg></g></g>
<g id="L7363"><svg fill="none" x="112.1" y="261.4" width="212.0" height="59.5" viewBox="0 0 213 60" overflow="visible"><path d="M184.1 4.4C184.1 4.4 192.1 -2.1 197.2 8.9L208.9 42.6C208.9 42.6 213.7 57.9 196.6 57L14 56.1C13.5 56.1 13 56.1 12.5 56.1C10.6 56.2 3.9 55.9 2.6 48.7C2.2 46.2 2.5 43.7 3.5 41.3L14 14.2L26.2 12.8L19.7 38.1C19.7 38.1 16.4 44.1 40.6 42.6L185 43.8C185 43.8 198.1 45.6 190.9 28.3L184.1 4.4L184.1 4.4Z" fill="#AEAEAE" stroke-width="5" stroke-linecap="round" stroke-linejoin="round" stroke="black"/></svg></g>
<g id="L7364"><svg fill="none" x="80.6" y="231.6" width="26.5" height="71.5" viewBox="0 0 27 72" overflow="visible"><path d="M24.3 69.1L25.8 66.5L25.5 57.5L25.4 48.3L24.5 47.2L1.3 47.5L1.1 58.4L0.6 67.7L2.7 69.6L14.2 70.3L24.3 69.1Z" fill="#FCE6B6"/><path d="M1.2 47.3L12.4 47.6L23.5 47.5L26.1 45.8L25.7 30L24.3 28.6L1.6 28.9L0.7 32L1.2 46L1.2 47.3Z" fill="#8BBA58"/><path d="M0.7 28.9L1.5 23.5L7.9 14.7H19L25.1 24.2L25.8 27.7L24.9 28.6H2.7L0.7 28.9Z" fill="#FBE7B8"/><path d="M5.5 13.2L5.8 8.2L9.7 7.2L17.7 7.3L20.4 8.3L21.2 12.4L20.2 14.2L6.2 14.1L5.5 13.2Z" fill="#343532"/><path d="M10.6 6.8L13.2 7.2L15.8 7.1V3.9L18.5 3.4L19.8 2.3L18.4 0.5L8.8 0.6L6.7 2.2L7.3 3.9L9.5 4L10.7 4.2L10.6 6.8Z" fill="#FFFDFB"/><path d="M16.4 1C16.4 1 17.9 1.9 17 3.5H19.3L19.7 2.6L18.7 1.3L16.4 1Z" fill="#E7E4DA"/><path d="M7.3 3.2C7.3 3.2 9.9 1.7 12.3 3.3C12.3 3.3 12.9 4 12.7 7.1L10.4 6.5L10.4 4.8L10.4 4.3L7.4 4.3L7.3 3.2V3.2Z" fill="#E7E4DA"/><path d="M6.4 8.7C6.4 8.7 9 10.1 20.2 8.8L19.6 7.5L7.5 7.7L6.4 8.7Z" fill="#3F3E3C"/><path d="M16.3 14.6L19.3 14.8L25 24.4L25.4 28.5L23.5 28.3L20.9 28.2C20.9 28.2 22.6 23.4 16.3 14.6L16.3 14.6Z" fill="#E4C593"/><path d="M9 17.3L9.1 17.3C9.7 17.4 10.1 17.9 10 18.5L8.9 25.2C8.8 25.7 8.3 26.1 7.8 26L5.9 25.8C5.4 25.7 5 25.3 5 24.8C5 23.8 5.5 21.6 8 17.8C8.2 17.5 8.6 17.3 8.9 17.3L9 17.3Z" fill="#FCF8EC"/><path d="M21.2 29.1L24.5 29L25.6 30.6L25.5 46.9L23.5 46.9L21.3 47C21.3 47 22.2 35.1 21.2 29.1Z" fill="#FCF8EC"/><path d="M21.3 47.8C21.3 47.8 21.8 48.2 21.7 52.7V60.8C21.7 63.2 20.9 65.5 19.4 67.3C18.4 68.6 16.9 69.7 14.8 70.1L22.5 69.6L25.4 68.2L25.7 48.2L21.3 47.8Z" fill="#E4C594"/><path d="M6.3 50.3L6.6 50.4C7.2 50.5 7.7 51 7.7 51.6L7.8 64.7C7.8 65.3 7.3 65.8 6.8 65.9L5.8 66C5.1 66.1 4.5 65.6 4.5 64.9C4.3 62.2 4.2 55.8 5 51.3C5.1 50.7 5.6 50.3 6.3 50.3Z" fill="#FEFAED"/><path d="M13.4 71.4C9.6 71.4 5.3 71 1.5 69.6C0.6 69.3 -0 68.4 4.1e-05 67.5L0.2 25.3C0.2 24.8 0.3 24.2 0.7 23.8L6.7 14.5C6.8 14.3 7 14.2 7.3 14.2L19.1 14.1C19.4 14.1 19.6 14.2 19.7 14.4L25.8 23.1C26.2 23.7 26.4 24.4 26.4 25.1V68.1C26.4 69.2 25.6 70.1 24.5 70.3C22.3 70.7 18.1 71.4 13.4 71.4L13.4 71.4ZM7.7 15.7L1.9 24.6C1.8 24.8 1.7 25.1 1.7 25.4L1.5 67.5C1.5 67.8 1.7 68.1 2 68.2C10.5 71.2 21.2 69.4 24.2 68.8C24.6 68.8 24.9 68.4 24.9 68.1V25.1C24.9 24.7 24.8 24.3 24.6 24L18.7 15.6L7.7 15.7H7.7Z" fill="black"/><path d="M7.3 15.7C7.3 15.7 7.3 15.7 7.3 15.7C6.4 15.6 5.7 15.3 5.2 14.7C4 13.2 4.4 10.7 4.4 10.2C4.4 7.8 7.3 7 9 6.9C9 6.9 9 6.9 9 6.9L13.9 6.9C16.1 6.8 17.9 7 19.4 7.4C20.5 7.7 21.3 8.8 21.4 10L21.4 12.1C21.4 12.1 21.4 12.2 21.4 12.2C21.4 14.9 19.9 15.6 19.1 15.6L7.3 15.7H7.3ZM9.1 8.4C8.9 8.5 5.9 8.7 5.9 10.2C5.9 10.3 5.9 10.3 5.9 10.4C5.8 11 5.7 12.9 6.4 13.7C6.6 14 6.9 14.2 7.3 14.2L19.1 14.1C19.4 14.1 19.9 13.6 19.9 12.2L19.9 10.1C19.9 9.5 19.5 9 18.9 8.8C18 8.6 16.5 8.3 14 8.4H13.9L9.1 8.4ZM19.1 14.1C19.1 14.1 19.1 14.1 19.1 14.1H19.1Z" fill="black"/><path d="M10.4 8.3C10.2 8.3 10 8.2 9.9 8C9.7 7.9 9.7 7.7 9.7 7.5C9.8 6.7 9.7 5.9 9.7 5.4C8.2 5.2 7.1 4.8 6.4 4.1C5.8 3.5 5.8 2.9 5.8 2.8C5.9 2.2 6.1 1.7 6.6 1.2C8.3 -0.2 12.8 0 13.5 0C19.3 -0.1 20.2 1.8 20.4 2.2C20.4 2.2 20.4 2.3 20.4 2.4C20.4 4.3 17.9 4.7 16.5 4.8L16.3 7.5C16.2 7.9 15.9 8.2 15.5 8.2L10.4 8.3H10.4V8.3ZM7.3 2.8C7.4 3.1 8 3.8 10.4 3.9C10.8 3.9 11.1 4.2 11.1 4.6C11.1 4.6 11.3 5.6 11.2 6.7L14.8 6.7L15 4C15.1 3.6 15.4 3.3 15.8 3.3C17.1 3.3 18.6 3 18.8 2.5C18.5 2.2 17.3 1.4 13.5 1.5C13.5 1.5 13.4 1.5 13.4 1.5C11.7 1.4 8.6 1.5 7.6 2.3C7.4 2.5 7.4 2.6 7.4 2.8H7.3ZM7.3 2.8C7.3 2.8 7.3 2.9 7.3 2.9C7.3 2.9 7.3 2.9 7.3 2.8Z" fill="black"/><path d="M25.5 29.7H1.1C0.6 29.7 0.3 29.4 0.3 29C0.3 28.6 0.6 28.2 1.1 28.2H25.5C26 28.2 26.3 28.6 26.3 29C26.3 29.4 26 29.7 25.5 29.7Z" fill="black"/><path d="M25.7 48.3H0.8C0.4 48.3 0.1 47.9 0.1 47.5C0.1 47.1 0.4 46.8 0.8 46.8H25.7C26.1 46.8 26.4 47.1 26.4 47.5C26.4 47.9 26.1 48.3 25.7 48.3Z" fill="black"/></svg></g>
<g class="corpo cp-cao"><g class="esfrega-b cao-d"><g id="L7383"><svg fill="none" x="252.4" y="208.5" width="55.2" height="59.7" viewBox="0 0 56 60" overflow="visible"><path d="M18.8 58.5C18.6 58.5 18.3 58.5 18.1 58.4C12.4 58 2.7 56.4 1.3 50.1C1.1 49.2 1.1 48.3 1.2 47.3C1.8 44 4.3 35.1 14.2 23.7C16.3 21.3 18.4 18.7 21.1 15.3C26.1 8.8 33.4 1.1 40 1.1H40.3L40.4 1.1C40.7 1.2 49.3 2.8 52.7 8.9C54.4 12 54.5 15.6 52.9 19.7L52.9 19.8L52.8 19.8C52.3 21 39.2 48.3 23.7 57.2C22.2 58 20.5 58.5 18.8 58.5L18.8 58.5Z" fill="#402E24"/><path d="M40 2.3C40 2.3 40.1 2.3 40.1 2.3C40.1 2.3 57.2 5.4 51.8 19.3C51.8 19.3 38.5 47.4 23.1 56.1C21.8 56.9 20.3 57.3 18.8 57.3C18.6 57.3 18.4 57.3 18.2 57.3C13.5 56.9 3.7 55.5 2.4 49.8C2.2 49 2.2 48.2 2.4 47.5C2.9 44.6 5.2 35.8 15 24.5C17.4 21.7 19.7 18.9 22 16C26.2 10.6 33.7 2.3 40 2.3M40 0C33 0 25.3 7.9 20.1 14.6C17.5 17.9 15.3 20.6 13.3 23C3.2 34.5 0.7 43.7 0.1 47.1C-0 48.2 -0 49.3 0.1 50.3C1.8 57.4 12 59.2 18 59.6C18.3 59.6 18.5 59.6 18.8 59.6C20.7 59.6 22.6 59.1 24.3 58.2C40.1 49.1 53.3 21.5 53.9 20.3L53.9 20.2L53.9 20.1C55.7 15.7 55.6 11.8 53.6 8.3C50 1.8 40.9 0.1 40.5 0L40.4 0H40.2C40.1 0 40 0 39.9 0L40 0Z" fill="black"/></svg></g></g></g>

</svg>
